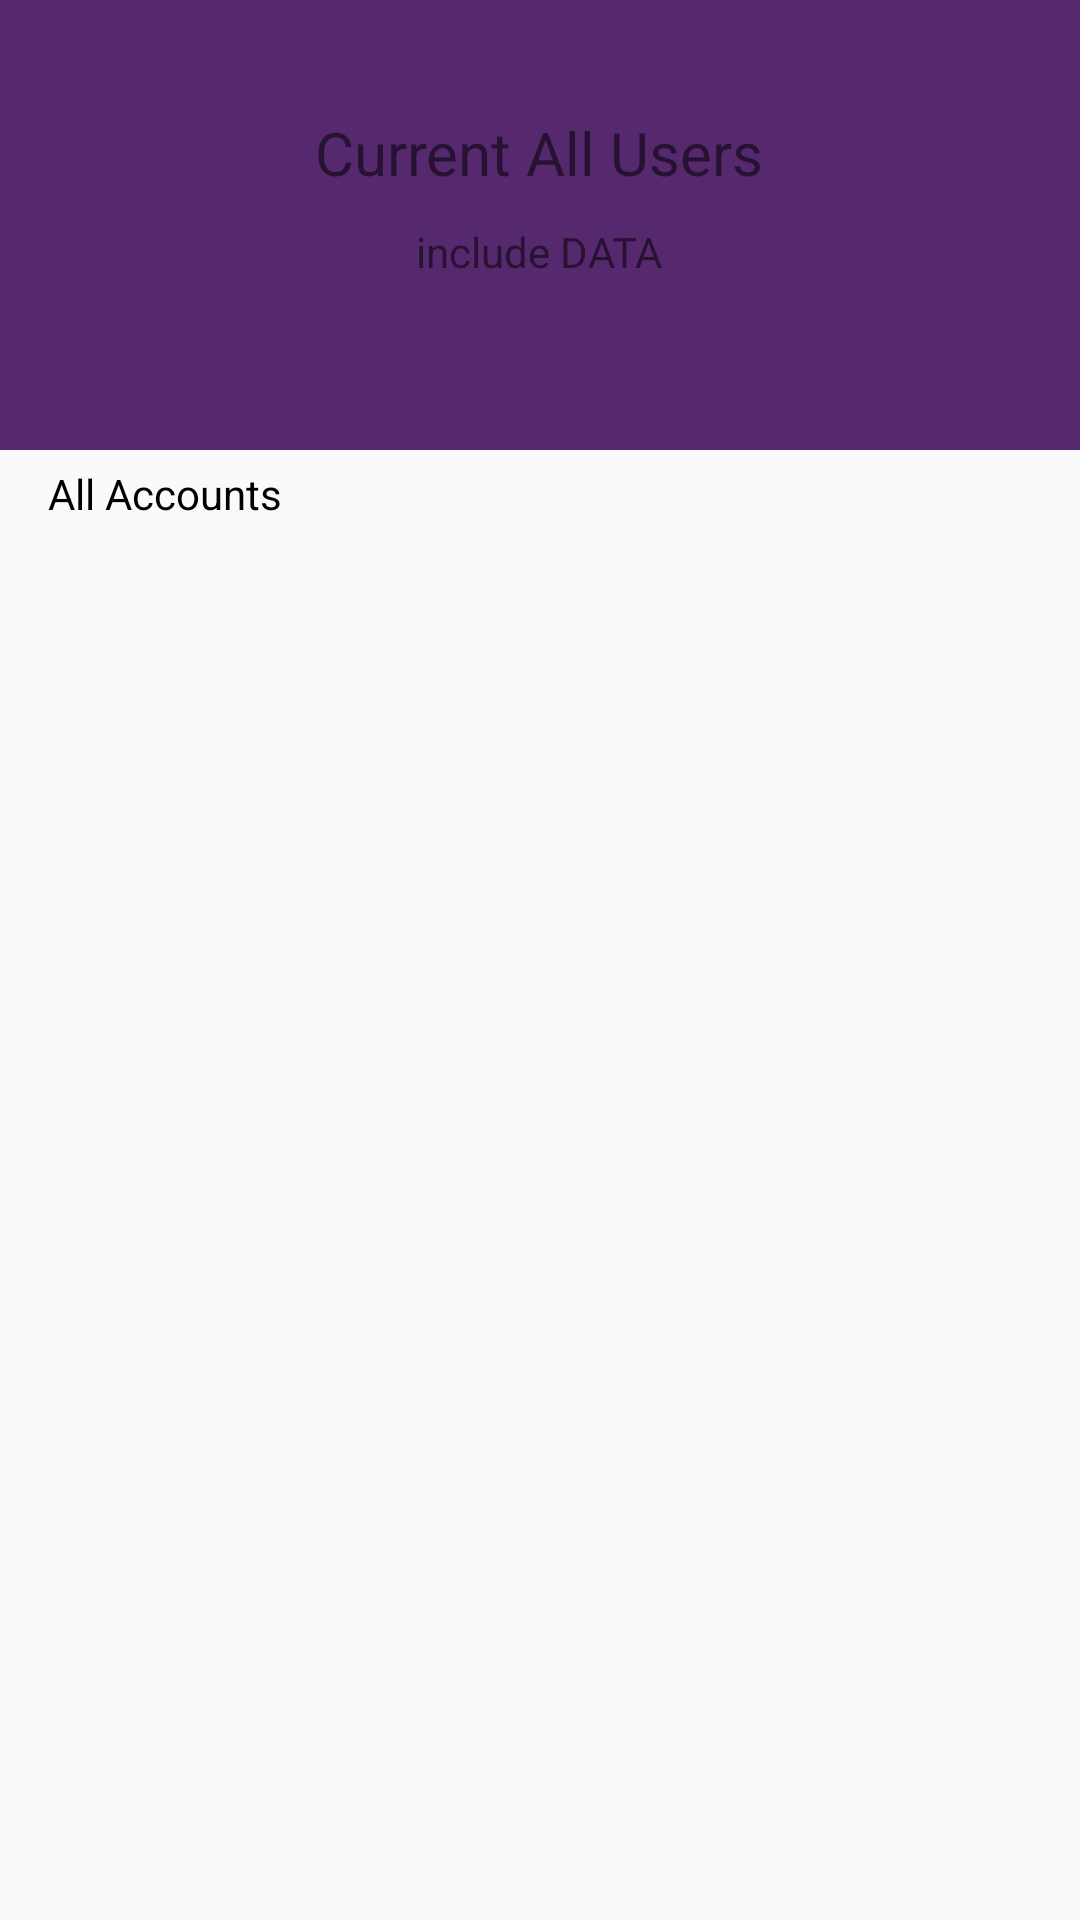

This screen was rendered from an Android layout file. Write that file and the resources it references.
<!-- AndroidManifest.xml: application theme AppTheme -->
<!-- res/layout/activity_users_list.xml -->
<?xml version="1.0" encoding="utf-8"?>
<LinearLayout xmlns:android="http://schemas.android.com/apk/res/android"
    android:layout_width="match_parent"
    android:layout_height="match_parent"
    android:orientation="vertical">

    <android.support.v7.widget.LinearLayoutCompat
        android:layout_width="match_parent"
        android:layout_height="150dp"
        android:background="@color/colorPrimary"
        android:gravity="center"
        android:orientation="vertical">

        <android.support.v7.widget.AppCompatTextView
            android:layout_width="wrap_content"
            android:layout_height="wrap_content"
            android:text="Current All Users"
            android:textSize="20sp" />

        <android.support.v7.widget.AppCompatTextView
            android:layout_width="wrap_content"
            android:layout_height="wrap_content"
            android:layout_marginTop="10dp"
            android:text="include DATA" />

        <android.support.v7.widget.AppCompatTextView
            android:id="@+id/textViewName"
            android:layout_width="wrap_content"
            android:layout_height="wrap_content" />

    </android.support.v7.widget.LinearLayoutCompat>

    <android.support.v7.widget.AppCompatTextView
        android:layout_width="wrap_content"
        android:layout_height="wrap_content"
        android:paddingBottom="5dp"
        android:paddingLeft="16dp"
        android:paddingTop="5dp"
        android:text="@string/text_accounts"
        android:textColor="@android:color/black" />

    <android.support.v7.widget.RecyclerView
        android:id="@+id/recyclerViewUsers"
        android:layout_width="match_parent"
        android:layout_height="match_parent" />

</LinearLayout>
<!-- resources referenced by this layout -->
<resources>
  <color name="colorPrimary">#56296f</color>
  <string name="text_accounts">All Accounts</string>
  <style name="AppTheme" parent="@android:style/Theme.Holo.Light.DarkActionBar">
          <item name="colorPrimary">@color/colorPrimary</item>
          <item name="colorPrimaryDark">@color/colorPrimaryDark</item>
          <item name="colorAccent">@color/colorAccent</item>
          <item name="android:textColor">@color/colorText</item>
          <item name="android:textColorHint">@color/colorText</item>
          <item name="colorControlNormal">@color/colorText</item>
          <item name="colorControlActivated">@color/colorText</item>
      </style>
  <color name="colorPrimaryDark">#56296f</color>
  <color name="colorAccent">#FFFFFF</color>
  <color name="colorText">#FFFFFF</color>
</resources>
